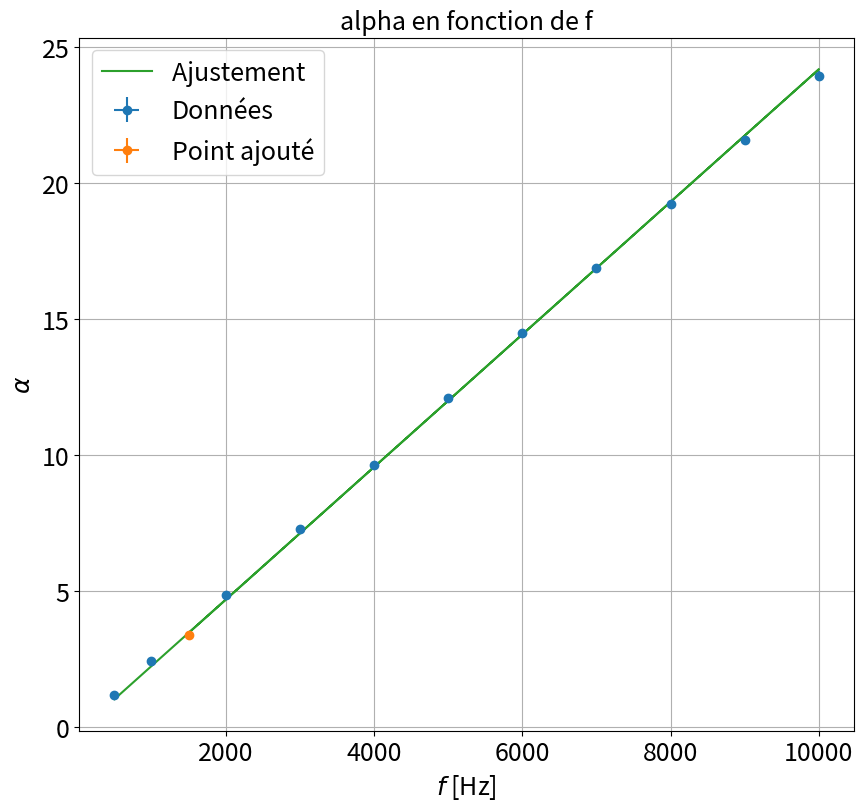

Python code for this plot:
"""
@Louis Heitz et Vincent Brémaud

"""

import numpy as np
import scipy as sp
import matplotlib.pyplot as plt
from scipy.optimize import curve_fit

ftsize=18

### Point en live

Uvidelive=53
Utubelive=15
freqlive=1.5e3

dUvidelive=0.1
dUtubelive=0.1
dfreqlive=0.05


xlive=np.array([freqlive])
ylive=np.array([np.sqrt(Uvidelive**2-Utubelive**2)/Utubelive])


xliverr=np.array([dfreqlive])
yliverr=np.sqrt((Uvidelive*dUvidelive/Utubelive**2/ylive)**2 + (Uvidelive**2/Utubelive**3*dUtubelive/ylive)**2)

#xliverr=[]
#yliverr=[]

### Données

Uvide=np.array([19.2,38.5,76.8,114.3,150.3,186.6,220.4,252.8,283.5,312.4,339.2]) #mV
Utube=np.array([12.28,14.64,15.43,15.57,15.49,15.35,15.16,14.95,14.71,14.45,14.16]) #mV
freq=np.array([500,1e3,2e3,3e3,4e3,5e3,6e3,7e3,8e3,9e3,1e4])


dfreq=1+np.zeros(len(freq))
dUvide=1+np.zeros(len(Uvide))
dUtube=0.1+np.zeros(len(Utube))


xdata=freq
ydata=np.sqrt(Uvide**2-Utube**2)/Utube


### Incertitudes

xerrdata=np.array([0.2]*len(xdata))

#yerrdata=np.sqrt((Uvide*dUvide/Utube**2/ydata)**2 + (Uvide**2/Utube**3*dUtube/ydata)**2) marche aussi

yerrdata = np.zeros(len(ydata))

N=1000
for j in range(len(ydata)):
    UV = np.zeros(N)
    UT = np.zeros(N)
    Y = np.zeros(N)
    for i in range(N):
        UV[i] = Uvide[j]+dUvide[j]*np.random.randn()
        UT[i] = Utube[j]+dUtube[j]*np.random.randn()
    Y = np.sqrt(UV**2-UT**2)/UT
    yerrdata[j] = np.std(Y)

if len(xliverr) >0 :
    xerr=np.concatenate((xerrdata,xliverr))
    yerr=np.concatenate((yerrdata,yliverr))


if len(xliverr)== 0 :
    xerr=xerrdata
    yerr=yerrdata

### Données fit


debut=0
fin=len(xdata)+1

if len(xlive) >0 :
    xlive=np.array(xlive)
    ylive=np.array(ylive)
    xfit=np.concatenate((xdata[debut:fin],xlive))
    yfit=np.concatenate((ydata[debut:fin],ylive))


if len(xlive) == 0 :
    xfit=xdata[debut:fin]
    yfit=ydata[debut:fin]


### Noms axes et titre

ystr=r'$\alpha$ '
xstr='$f$ [Hz]'
titlestr='alpha en fonction de f'

### Ajustement

def func(x,a,b):
    return a + b*x

popt, pcov = curve_fit(func, xfit, yfit,sigma=yerr[debut:fin],absolute_sigma=True)

chi2red = np.mean((yfit - func(xfit, *popt))**2/yerr[debut:fin]**2)
print("chi2 = "+ str(chi2red))

### Récupération paramètres de fit

a,b=popt
ua,ub=np.sqrt(pcov[0,0]),np.sqrt(pcov[1,1])
print("y = a  + b x \na = " + str(a) + "\nb = " + str(b))
print("ua = " + str(ua) + "\nub = " + str(ub) )

### Tracé de la courbe

plt.figure(figsize=(10,9))
plt.errorbar(xdata,ydata,yerr=yerrdata,xerr=xerrdata,fmt='o',label='Données')
if len(xlive)>0:
    plt.errorbar(xlive,ylive,yerr=yliverr,xerr=xliverr,fmt='o',label='Point ajouté')
plt.plot(xfit,func(xfit,a,b),label='Ajustement ')
plt.title(titlestr,fontsize=ftsize)
plt.grid(True)
plt.xticks(fontsize=ftsize)
plt.yticks(fontsize=ftsize)
plt.legend(fontsize=ftsize)
plt.xlabel(xstr,fontsize=ftsize)
plt.ylabel(ystr,fontsize=ftsize)
plt.show()